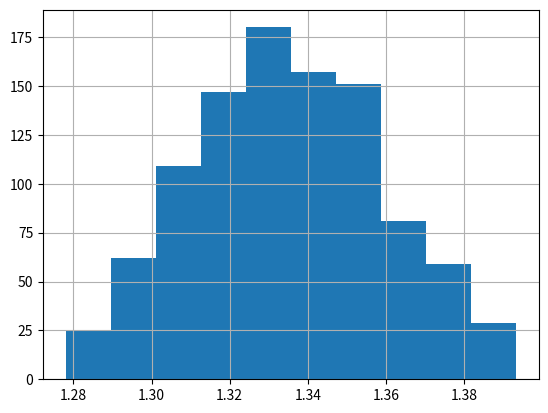

Reproduce this figure in Python.
from re import L
import numpy as np
from matplotlib import pyplot as plt

def calculate_tolerated_resistance(r, t):
  return np.random.uniform(
    r - (r * t),
    r + (r * t)
  )

v = 12
r1, r2, r3 = 3, 1, 5
itrs = 1000
tolerance = 0.05

currents = []
for _ in range(1000):
  resistances = [r1, r2, r3]
  resistances = [calculate_tolerated_resistance(r, tolerance) for r in resistances]

  total_resistance = sum(resistances)
  currents.append(12 / total_resistance)

plt.hist(currents)
plt.grid()
plt.show()
